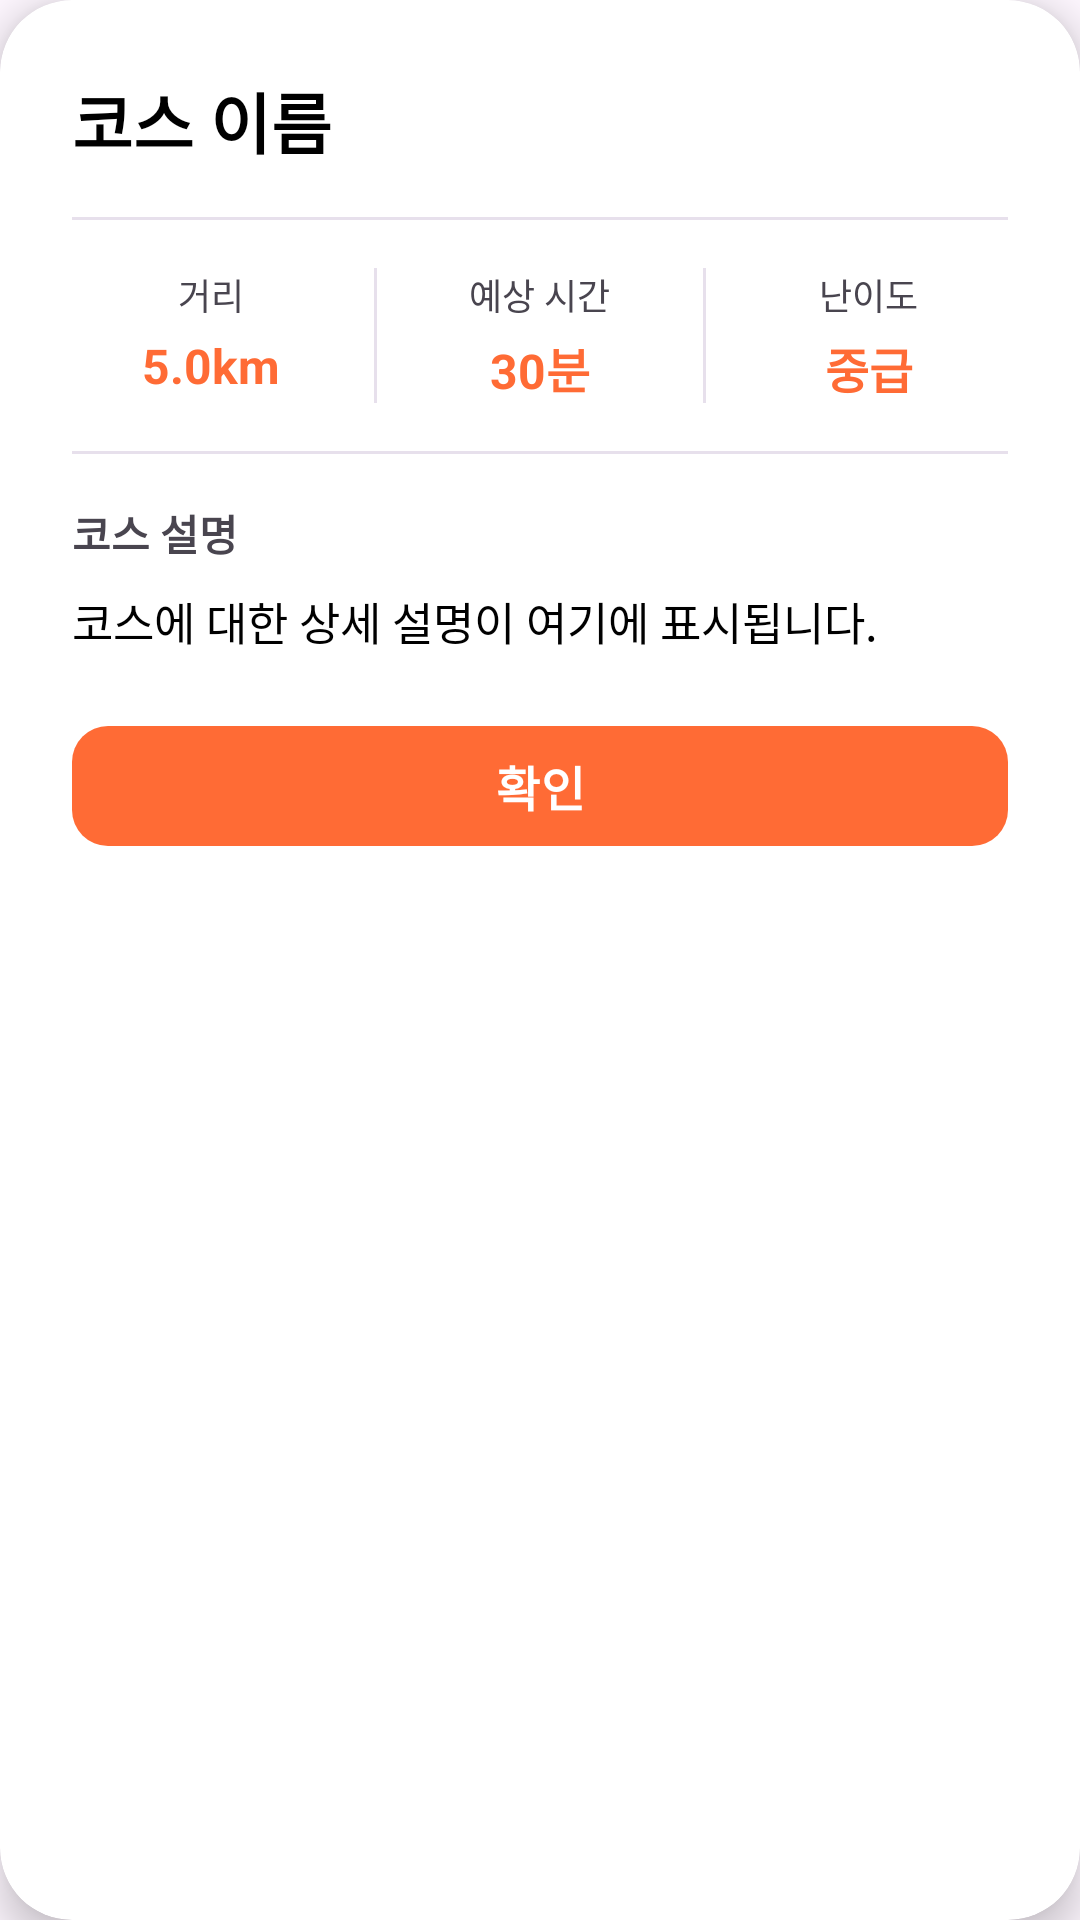

Produce the Android XML layout that renders to this screen, including the resource entries it uses.
<!-- AndroidManifest.xml: application theme Theme.RunU -->
<!-- res/layout/dialog_course_detail.xml -->
<?xml version="1.0" encoding="utf-8"?>
<androidx.cardview.widget.CardView xmlns:android="http://schemas.android.com/apk/res/android"
    xmlns:app="http://schemas.android.com/apk/res-auto"
    android:layout_width="match_parent"
    android:layout_height="wrap_content"
    app:cardCornerRadius="24dp"
    app:cardElevation="8dp"
    android:layout_margin="24dp">

    <LinearLayout
        android:layout_width="match_parent"
        android:layout_height="wrap_content"
        android:orientation="vertical"
        android:padding="24dp">

        
        <TextView
            android:id="@+id/tvCourseName"
            android:layout_width="match_parent"
            android:layout_height="wrap_content"
            android:text="코스 이름"
            android:textSize="22sp"
            android:textStyle="bold"
            android:textColor="#000000"
            android:layout_marginBottom="16dp" />

        
        <View
            android:layout_width="match_parent"
            android:layout_height="1dp"
            android:background="?attr/colorSurfaceVariant"
            android:layout_marginBottom="16dp" />

        
        <LinearLayout
            android:layout_width="match_parent"
            android:layout_height="wrap_content"
            android:orientation="horizontal"
            android:layout_marginBottom="16dp">

            <LinearLayout
                android:layout_width="0dp"
                android:layout_height="wrap_content"
                android:layout_weight="1"
                android:orientation="vertical"
                android:gravity="center">

                <TextView
                    android:layout_width="wrap_content"
                    android:layout_height="wrap_content"
                    android:text="거리"
                    android:textSize="12sp"
                    android:textColor="?attr/colorOnSurfaceVariant"
                    android:layout_marginBottom="4dp" />

                <TextView
                    android:id="@+id/tvDetailDistance"
                    android:layout_width="wrap_content"
                    android:layout_height="wrap_content"
                    android:text="5.0km"
                    android:textSize="16sp"
                    android:textStyle="bold"
                    android:textColor="#FF6B35" />
            </LinearLayout>

            <View
                android:layout_width="1dp"
                android:layout_height="match_parent"
                android:background="?attr/colorSurfaceVariant"
                android:layout_marginHorizontal="8dp" />

            <LinearLayout
                android:layout_width="0dp"
                android:layout_height="wrap_content"
                android:layout_weight="1"
                android:orientation="vertical"
                android:gravity="center">

                <TextView
                    android:layout_width="wrap_content"
                    android:layout_height="wrap_content"
                    android:text="예상 시간"
                    android:textSize="12sp"
                    android:textColor="?attr/colorOnSurfaceVariant"
                    android:layout_marginBottom="4dp" />

                <TextView
                    android:id="@+id/tvDetailTime"
                    android:layout_width="wrap_content"
                    android:layout_height="wrap_content"
                    android:text="30분"
                    android:textSize="16sp"
                    android:textStyle="bold"
                    android:textColor="#FF6B35" />
            </LinearLayout>

            <View
                android:layout_width="1dp"
                android:layout_height="match_parent"
                android:background="?attr/colorSurfaceVariant"
                android:layout_marginHorizontal="8dp" />

            <LinearLayout
                android:layout_width="0dp"
                android:layout_height="wrap_content"
                android:layout_weight="1"
                android:orientation="vertical"
                android:gravity="center">

                <TextView
                    android:layout_width="wrap_content"
                    android:layout_height="wrap_content"
                    android:text="난이도"
                    android:textSize="12sp"
                    android:textColor="?attr/colorOnSurfaceVariant"
                    android:layout_marginBottom="4dp" />

                <TextView
                    android:id="@+id/tvDetailDifficulty"
                    android:layout_width="wrap_content"
                    android:layout_height="wrap_content"
                    android:text="중급"
                    android:textSize="16sp"
                    android:textStyle="bold"
                    android:textColor="#FF6B35" />
            </LinearLayout>

        </LinearLayout>

        
        <View
            android:layout_width="match_parent"
            android:layout_height="1dp"
            android:background="?attr/colorSurfaceVariant"
            android:layout_marginBottom="16dp" />

        
        <TextView
            android:layout_width="wrap_content"
            android:layout_height="wrap_content"
            android:text="코스 설명"
            android:textSize="14sp"
            android:textStyle="bold"
            android:textColor="?attr/colorOnSurfaceVariant"
            android:layout_marginBottom="8dp" />

        <androidx.core.widget.NestedScrollView
            android:layout_width="match_parent"
            android:layout_height="wrap_content"
            android:maxHeight="200dp">

            <TextView
                android:id="@+id/tvCourseDescription"
                android:layout_width="match_parent"
                android:layout_height="wrap_content"
                android:text="코스에 대한 상세 설명이 여기에 표시됩니다."
                android:textSize="15sp"
                android:textColor="#000000"
                android:lineSpacingExtra="4dp" />

        </androidx.core.widget.NestedScrollView>

        
        <com.google.android.material.button.MaterialButton
            android:id="@+id/btnConfirm"
            android:layout_width="match_parent"
            android:layout_height="wrap_content"
            android:layout_marginTop="20dp"
            android:text="확인"
            android:textSize="16sp"
            android:textStyle="bold"
            app:cornerRadius="12dp"
            app:backgroundTint="#FF6B35"
            app:elevation="0dp" />

    </LinearLayout>

</androidx.cardview.widget.CardView>
<!-- resources referenced by this layout -->
<resources>
  <style name="Theme.RunU" parent="Base.Theme.RunU" />
  <style name="Base.Theme.RunU" parent="Theme.Material3.DayNight.NoActionBar">
          
          
          
          <item name="boxStrokeColor">@color/accent_white</item>
          
          <item name="colorOnSurface">@color/accent_white</item>
          <item name="colorOutline">@color/accent_white</item>
      </style>
  <color name="accent_white">#FFFFFFFF</color>
</resources>
